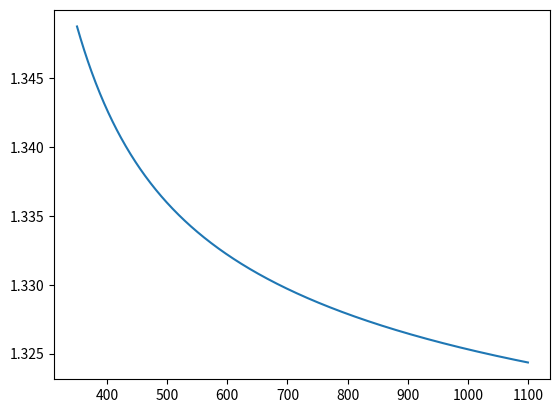

The matplotlib source for this figure:
import numpy as np
import matplotlib.pyplot as plt



l = np.linspace(350, 1100, 1100-350)
n = 1.31279 + ( 15.762 * (l**(-1)) ) - ( 4382 * (l**(-2)) ) + ( (1.1455 * (10**6)) * (l**(-3)) )

plt.figure()
plt.plot(l,n)
plt.show()
